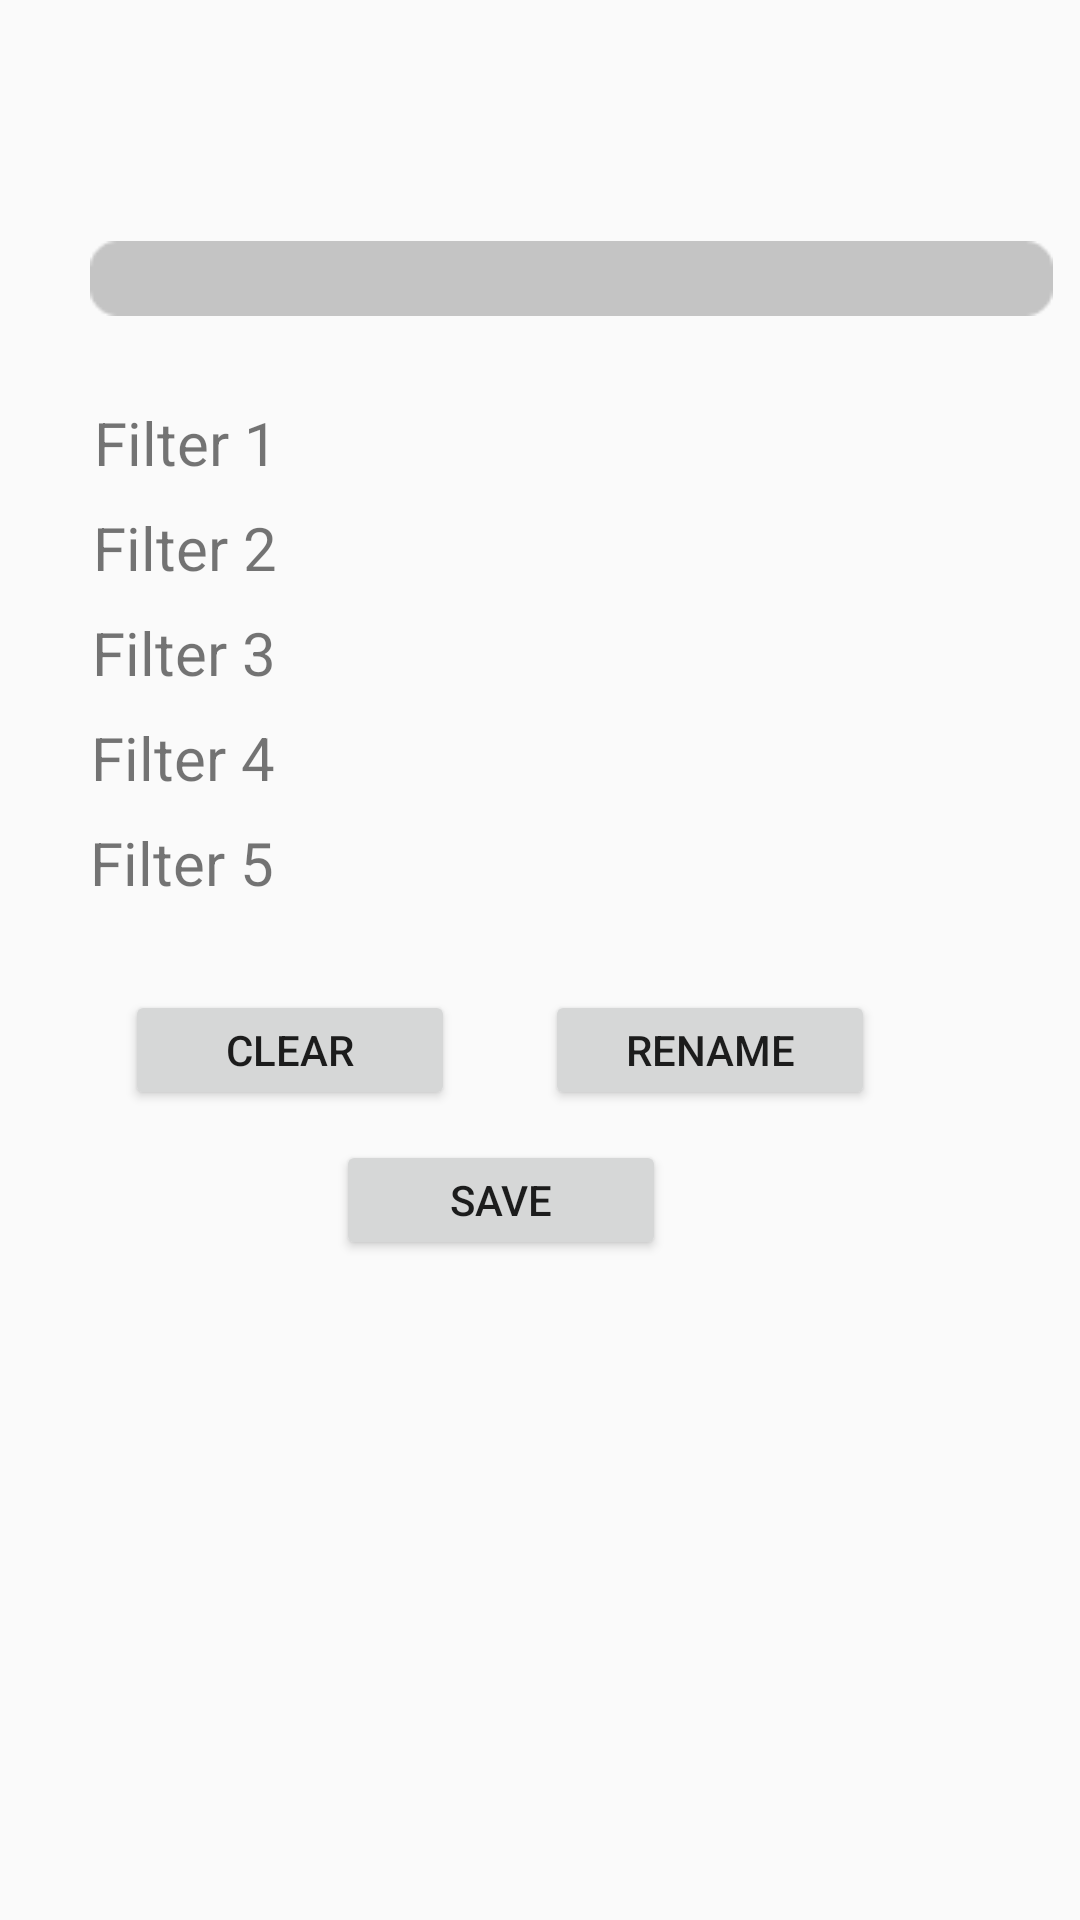

Produce the Android XML layout that renders to this screen, including the resource entries it uses.
<!-- AndroidManifest.xml: application theme AppTheme -->
<!-- res/layout/activity_filter2.xml -->
<?xml version="1.0" encoding="utf-8"?>
<LinearLayout xmlns:android="http://schemas.android.com/apk/res/android"
    xmlns:app="http://schemas.android.com/apk/res-auto"
    xmlns:tools="http://schemas.android.com/tools"
    android:layout_width="match_parent"
    android:layout_height="match_parent"
    tools:context=".filter">

    <TextView
        android:layout_width="321dp"
        android:layout_height="25dp"
        android:layout_marginLeft="30dp"
        android:layout_marginTop="70dp"
        android:background="@drawable/searchbar"/>

    <TextView
        android:id="@+id/NamaFilter1"
        android:layout_width="wrap_content"
        android:layout_height="wrap_content"
        android:text="Filter 1"
        android:textSize="20sp"
        android:layout_marginLeft="-320dp"
        android:layout_marginTop="130dp"/>

    <TextView
        android:id="@+id/NamaFilter2"
        android:layout_width="wrap_content"
        android:layout_height="wrap_content"
        android:text="Filter 2"
        android:textSize="20sp"
        android:layout_marginLeft="-62dp"
        android:layout_marginTop="165dp"/>

    <TextView
        android:id="@+id/NamaFilter3"
        android:layout_width="wrap_content"
        android:layout_height="wrap_content"
        android:text="Filter 3"
        android:textSize="20sp"
        android:layout_marginLeft="-62dp"
        android:layout_marginTop="200dp"/>

    <TextView
        android:id="@+id/NamaFilter4"
        android:layout_width="wrap_content"
        android:layout_height="wrap_content"
        android:text="Filter 4"
        android:textSize="20sp"
        android:layout_marginLeft="-62dp"
        android:layout_marginTop="235dp"/>

    <TextView
        android:id="@+id/NamaFilter5"
        android:layout_width="wrap_content"
        android:layout_height="wrap_content"
        android:text="Filter 5"
        android:textSize="20sp"
        android:layout_marginLeft="-62dp"
        android:layout_marginTop="270dp"/>

    <Button
        android:id="@+id/clcButton"
        android:layout_width="110dp"
        android:layout_height="40dp"
        android:layout_marginTop="330dp"
        android:layout_marginLeft="-50dp"
        android:text="Clear"/>

    <Button
        android:id="@+id/renameButton"
        android:layout_width="110dp"
        android:layout_height="40dp"
        android:layout_marginTop="330dp"
        android:layout_marginLeft="30dp"
        android:text="Rename"/>

    <Button
        android:id="@+id/saveBtn"
        android:layout_width="110dp"
        android:layout_height="40dp"
        android:layout_marginTop="380dp"
        android:layout_marginLeft="-180dp"
        android:text="save"/>

</LinearLayout>
<!-- resources referenced by this layout -->
<resources>
  <!-- drawable searchbar: png bitmap (drawable-v24, 533 bytes) -->
  <style name="AppTheme" parent="Theme.AppCompat.Light.NoActionBar">
          
          <item name="colorPrimary">@color/colorPrimary</item>
          <item name="colorPrimaryDark">@color/colorPrimaryDark</item>
          <item name="colorAccent">@color/colorAccent</item>
      </style>
  <!-- not gathered from this repository: default colours our renderer supplied (Android Studio template values) -->
  <color name="colorPrimary">#FF6200EE</color>
  <color name="colorPrimaryDark">#FF3700B3</color>
  <color name="colorAccent">#FF03DAC5</color>
</resources>
